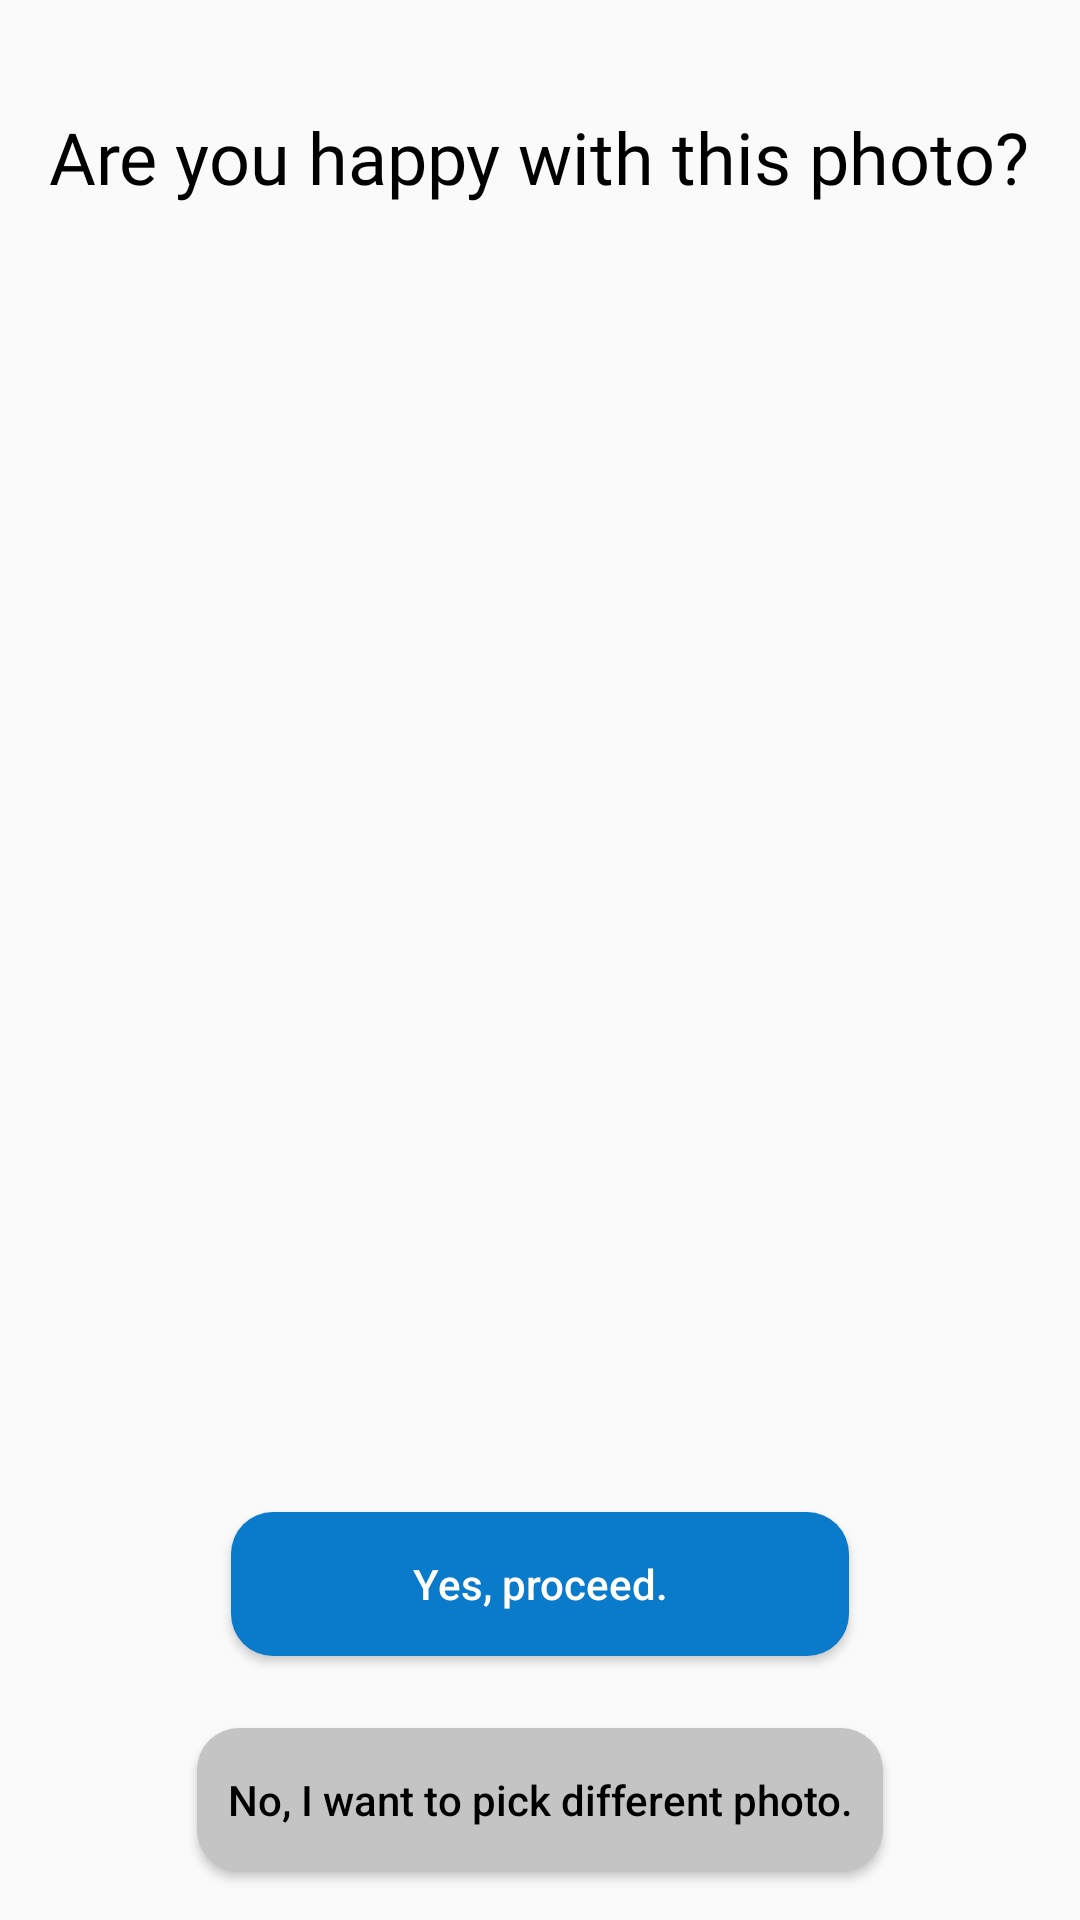

Write the Android layout XML for this screen, with the resource values it uses.
<!-- AndroidManifest.xml: application theme Theme.FoodDetector -->
<!-- res/layout/fragment_confirm_photo_local_storage.xml -->
<?xml version="1.0" encoding="utf-8"?>
<androidx.constraintlayout.widget.ConstraintLayout xmlns:android="http://schemas.android.com/apk/res/android"
    xmlns:app="http://schemas.android.com/apk/res-auto"
    xmlns:tools="http://schemas.android.com/tools"
    android:layout_width="match_parent"
    android:layout_height="match_parent"
    tools:context=".ConfirmPhotoLocalStorage">

    <TextView
        android:id="@+id/photo_confirmation_text_storage"
        android:layout_width="wrap_content"
        android:layout_height="wrap_content"
        android:layout_marginTop="36dp"
        android:fontFamily="@font/nunito_extrabold"
        android:text="@string/are_you_happy_with_this_photo"
        android:textColor="@color/black"
        android:textSize="24sp"
        app:layout_constraintEnd_toEndOf="parent"
        app:layout_constraintHorizontal_bias="0.491"
        app:layout_constraintStart_toStartOf="parent"
        app:layout_constraintTop_toTopOf="parent" />

    <ImageView
        android:id="@+id/photo_preview_local"
        android:layout_width="0dp"
        android:layout_height="0dp"
        android:layout_marginStart="8dp"
        android:layout_marginTop="24dp"
        android:layout_marginEnd="8dp"
        android:layout_marginBottom="24dp"
        android:contentDescription="@string/photo_preview"
        android:scaleType="fitCenter"
        app:layout_constraintBottom_toTopOf="@+id/button_confirm_photo_local"
        app:layout_constraintEnd_toEndOf="parent"
        app:layout_constraintStart_toStartOf="parent"
        app:layout_constraintTop_toBottomOf="@+id/photo_confirmation_text_storage"
        app:layout_constraintVertical_bias="0.041"
        tools:ignore="ImageContrastCheck"
        tools:src="@tools:sample/avatars" />

    <Button
        android:id="@+id/button_confirm_photo_local"
        android:layout_width="206dp"
        android:layout_height="48dp"
        android:layout_marginStart="104dp"
        android:layout_marginEnd="104dp"
        android:layout_marginBottom="24dp"
        android:background="@drawable/button_primary"
        android:text="@string/yes_proceed"
        android:textAllCaps="false"
        android:textColor="#FFFFFF"
        android:theme="@style/ButtonPrimary"
        app:layout_constraintBottom_toTopOf="@+id/button_different_local"
        app:layout_constraintEnd_toEndOf="parent"
        app:layout_constraintStart_toStartOf="parent"
        tools:ignore="TextContrastCheck,TextContrastCheck" />

    <Button
        android:id="@+id/button_different_local"
        android:layout_width="wrap_content"
        android:layout_height="48dp"
        android:layout_marginStart="104dp"
        android:layout_marginEnd="104dp"
        android:layout_marginBottom="16dp"
        android:background="@drawable/btn_sec"
        android:paddingStart="10dp"
        android:paddingEnd="10dp"
        android:text="@string/no_i_want_to_pick_different_photo"
        android:textAllCaps="false"
        android:textColor="@color/black"
        android:theme="@style/ButtonPrimary"
        app:layout_constraintBottom_toBottomOf="parent"
        app:layout_constraintEnd_toEndOf="parent"
        app:layout_constraintStart_toStartOf="parent"
        tools:ignore="TextContrastCheck,TextContrastCheck" />

</androidx.constraintlayout.widget.ConstraintLayout>
<!-- resources referenced by this layout -->
<resources>
  <color name="black">#FF000000</color>
  <!-- drawable btn_sec (drawable) -->
  <?xml version="1.0" encoding="utf-8"?>
  <shape xmlns:android="http://schemas.android.com/apk/res/android"
      android:shape="rectangle" android:padding="10dp">
      <solid android:color="@color/gray"/>
      <corners android:radius="14dp"/>
  </shape>
  <!-- drawable button_primary (drawable) -->
  <?xml version="1.0" encoding="utf-8"?>
  <shape xmlns:android="http://schemas.android.com/apk/res/android"
      android:shape="rectangle" android:padding="10dp">
      <solid android:color="#FF0A7ACB"/>
      <corners android:radius="14dp"/>
  </shape>
  <string name="are_you_happy_with_this_photo">Are you happy with this photo?</string>
  <string name="no_i_want_to_pick_different_photo">No, I want to pick different photo.</string>
  <string name="photo_preview">Photo preview</string>
  <string name="yes_proceed">Yes, proceed.</string>
  <style name="ButtonPrimary">
          <item name="colorAccent">@color/blue_100</item>
      </style>
  <style name="Theme.FoodDetector" parent="Theme.AppCompat.Light.NoActionBar">
          
          <item name="colorPrimary">@color/purple_500</item>
          <item name="colorPrimaryDark">@color/purple_700</item>
          <item name="colorAccent">@color/teal_200</item>
  
          
      </style>
  <color name="gray">#FFC4C4C4</color>
  <color name="blue_100">#FF0A7ACB</color>
  <color name="purple_500">#FF6200EE</color>
  <color name="purple_700">#FF3700B3</color>
  <color name="teal_200">#FF03DAC5</color>
</resources>
